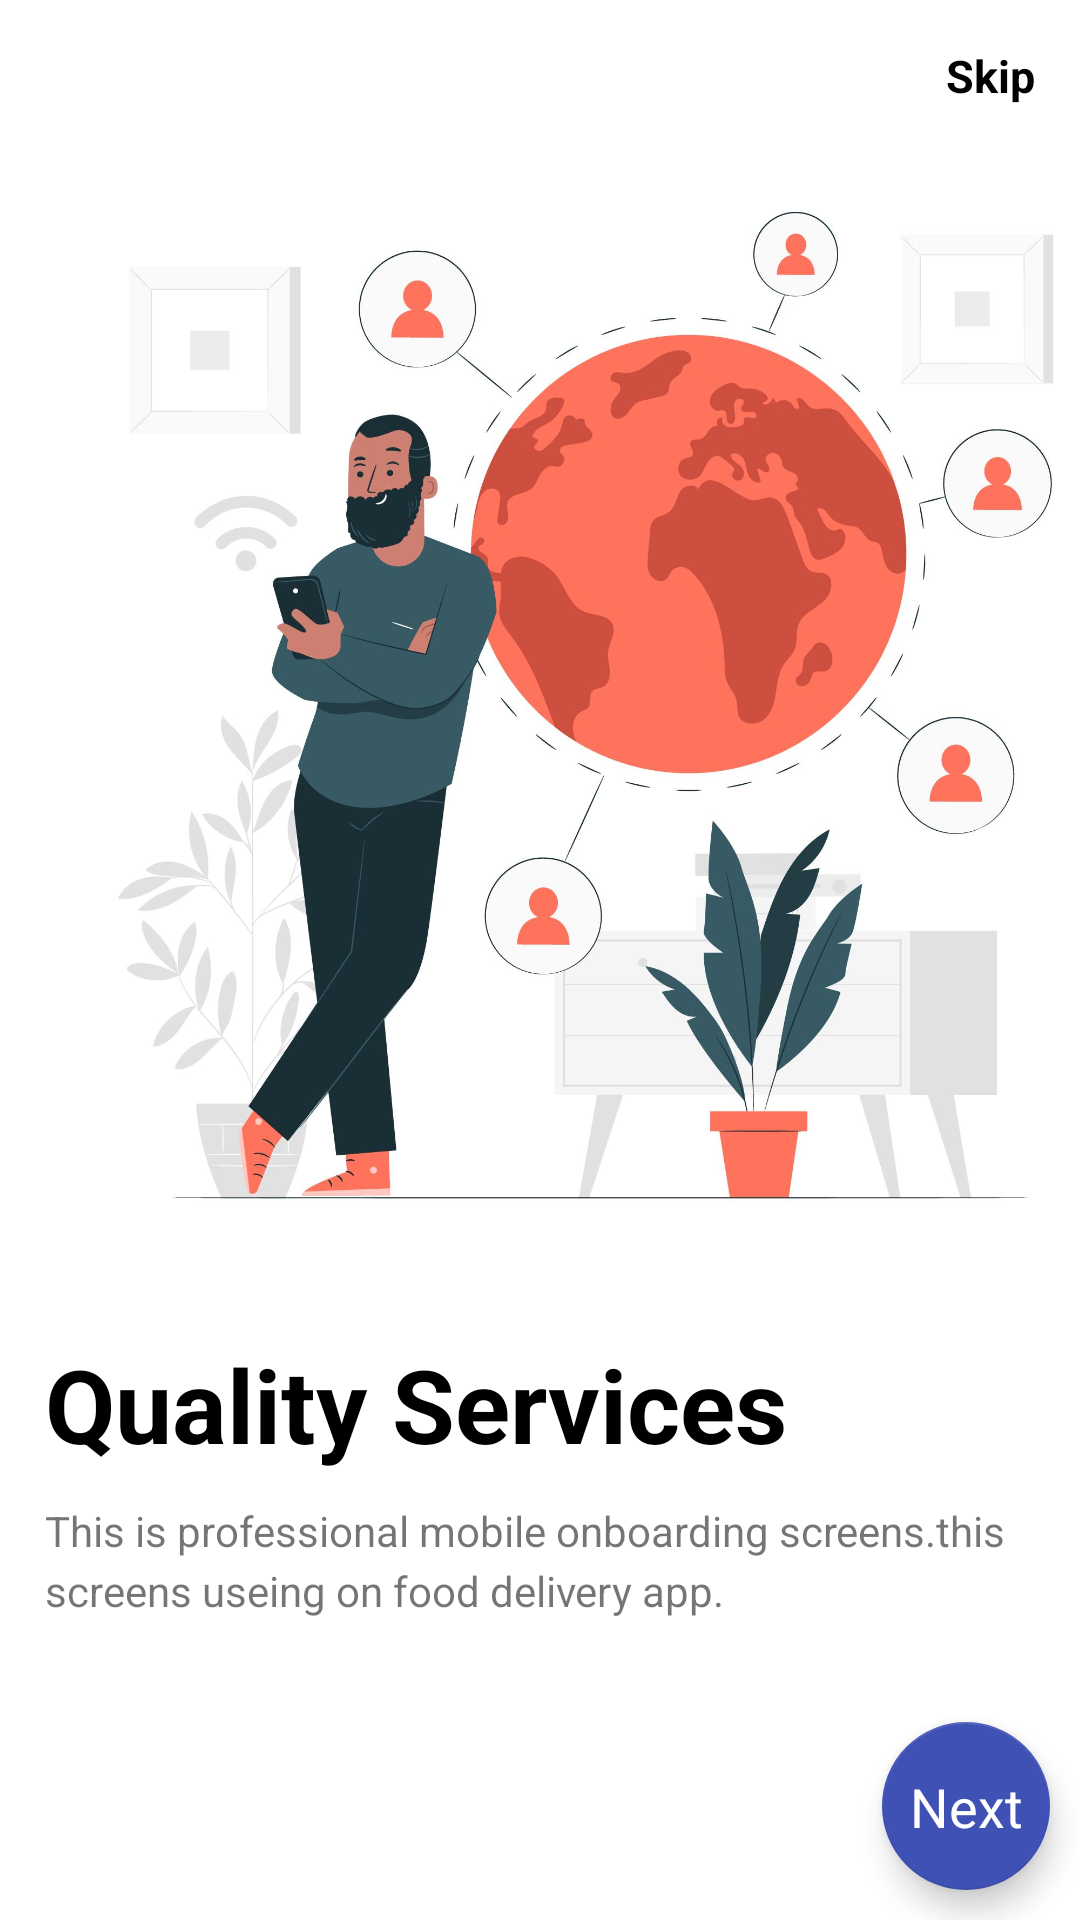

Reconstruct the res/layout file that produces this screen, plus the resources it refers to.
<!-- AndroidManifest.xml: application theme Theme.MedilabsApp -->
<!-- res/layout/activity_screen2.xml -->
<?xml version="1.0" encoding="utf-8"?>
<LinearLayout xmlns:android="http://schemas.android.com/apk/res/android"
    xmlns:app="http://schemas.android.com/apk/res-auto"
    xmlns:tools="http://schemas.android.com/tools"
    android:layout_width="match_parent"
    android:orientation="vertical"
    android:layout_height="match_parent"
    tools:context=".Screen1">

    <LinearLayout
        android:layout_width="match_parent"
        android:layout_height="wrap_content"
        android:orientation="horizontal"
        android:layout_marginRight="15dp"
        android:layout_marginTop="15dp"
        >

        <com.google.android.material.textview.MaterialTextView
            android:id="@+id/skip2"
            android:layout_width="match_parent"
            android:layout_height="wrap_content"
            android:text="Skip"
            android:textAlignment="textEnd"
            android:textColor="#000000"
            android:textStyle="bold"
            android:textSize="15sp"/>
    </LinearLayout>

    <ImageView
        android:layout_width="400dp"
        android:layout_height="400dp"
        android:src="@drawable/screen2"
        android:padding="20dp"/>




    <com.google.android.material.textview.MaterialTextView
        android:layout_width="match_parent"
        android:layout_height="wrap_content"
        android:text="Quality Services"
        android:textAlignment="textStart"
        android:layout_marginTop="10dp"
        android:layout_marginLeft="15dp"
        android:textColor="#000000"

        android:textStyle="bold"
        app:fontFamily="@font/montserrat"
        android:textSize="34sp"/>

    <com.google.android.material.textview.MaterialTextView
        android:layout_width="match_parent"
        android:layout_height="wrap_content"
        android:text="This is professional mobile onboarding screens.this screens useing on food delivery app."
        android:textAlignment="textStart"
        android:layout_marginTop="10dp"
        app:fontFamily="@font/montserrat"
        android:layout_marginLeft="15dp"
        android:textStyle="normal"
        android:lineHeight="20dp"
        android:textSize="14sp"/>






    <androidx.coordinatorlayout.widget.CoordinatorLayout
        android:layout_width="match_parent"
        android:layout_height="match_parent">
        <com.google.android.material.floatingactionbutton.FloatingActionButton
            android:id="@+id/fab2"
            android:layout_width="wrap_content"
            android:layout_height="wrap_content"
            android:layout_gravity="bottom|end"
            android:layout_margin="10dp"
            app:backgroundTint="#3F51B5" />
        <TextView
            android:id="@+id/next2"
            android:layout_height="wrap_content"
            android:layout_width="wrap_content"
            android:text="Next"
            android:elevation="6dp"
            android:textSize="18dp"
            android:textColor="#fff"
            app:layout_anchor="@id/fab2"
            app:layout_anchorGravity="center"/>
    </androidx.coordinatorlayout.widget.CoordinatorLayout>


</LinearLayout>
<!-- resources referenced by this layout -->
<resources>
  <!-- drawable screen2: jpg bitmap (drawable, 168190 bytes) -->
  <style name="Theme.MedilabsApp" parent="Theme.MaterialComponents.DayNight.DarkActionBar">
          
          <item name="colorPrimary">@color/purple_500</item>
          <item name="colorPrimaryVariant">@color/purple_700</item>
          <item name="colorOnPrimary">@color/white</item>
          
          <item name="colorSecondary">@color/teal_200</item>
          <item name="colorSecondaryVariant">@color/teal_700</item>
          <item name="colorOnSecondary">@color/black</item>
          
          <item name="android:statusBarColor">?attr/colorPrimaryVariant</item>
          
  
  
      </style>
  <!-- not gathered from this repository: default colours our renderer supplied (Android Studio template values) -->
  <color name="purple_500">#FF6200EE</color>
  <color name="purple_700">#FF3700B3</color>
  <color name="teal_200">#FF03DAC5</color>
  <color name="teal_700">#FF018786</color>
  <color name="black">#FF000000</color>
  <color name="white">#FFFFFFFF</color>
</resources>
